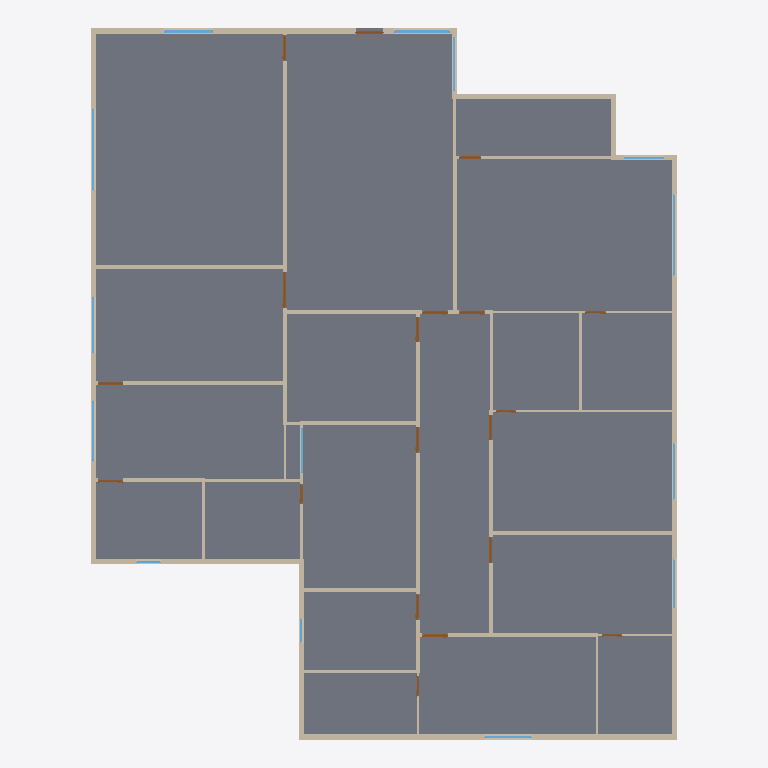
Plan cut of the same IFC building model at storey 'GROUND FLOOR' (level 0.00 m, cut at 1.40 m), seen from above with north up, elements coloured by IFC class: 37 walls (beige), 19 doors (brown), 14 windows (light blue), 1 slab (grey). Cut surfaces are drawn darker.
Extent 21.6 m × 26.2 m × 3.2 m (x, y, z). Storeys (1): GROUND FLOOR at 0.00 m. Elements (75): 37 IfcWall, 19 IfcDoor, 18 IfcWindow, 1 IfcSlab.

HEADER;
FILE_DESCRIPTION(('ViewDefinition[DesignTransferView]'),'2;1');
FILE_NAME('/dev/null','2026-11-20T08:28:29+05:30',(''),(''),'IfcOpenShell 0.9.0.post1','IfcOpenShell 0.9.0.post1','Nobody');
FILE_SCHEMA(('IFC4'));
ENDSEC;
DATA;
#1=IFCPROJECT('3LlO9ejXH6fgZGiwJpaIjH',$,'VILLA 8000',$,$,$,$,(#10),#5);
#12=IFCSITE('17gOJdN7L1cQBodwTIgRSL',$,'Site',$,$,$,$,$,$,$,$,$,$,$);
#13=IFCBUILDING('24j7N8SuTChfmM6Oovo_uP',$,'VILLA 8000',$,$,$,$,$,$,$,$,$);
#16=IFCBUILDINGSTOREY('11dbWjHmr4AO2R4MJwlUsh',$,'GROUND FLOOR',$,$,$,$,$,$,0.0);
#4981=IFCSLAB('3lQK_vt6D7mvwNJP$ilisX',$,'GROUND SLAB',$,$,#4992,#4987,$,.FLOOR.);
#445=IFCWALL('12DAfQsNv4TA4oixLQ0K77',$,'W017',$,$,#456,#451,$,$);
#28=IFCWALL('3PR0c6NLXEIhjaq7NmV941',$,'W001',$,$,#40,#34,$,$);
#965=IFCWALL('0Owb_PM9jFSQbDHkhQpC5V',$,'W037',$,$,#976,#971,$,$);
#471=IFCWALL('1wbmyAG3XDUhidUC7qdpux',$,'W018',$,$,#482,#477,$,$);
#81=IFCWALL('3_XDrRZLj6deSNoOqs9ecB',$,'W003',$,$,#92,#87,$,$);
#185=IFCWALL('35uB9ghpfFRwVqokOHQUOE',$,'W007',$,$,#196,#191,$,$);
#835=IFCWALL('0HYSV92wD5cxQ0ZhXLBhq$',$,'W032',$,$,#846,#841,$,$);
#159=IFCWALL('2QTHqU_NLB0QNpKKEmhm8Y',$,'W006',$,$,#170,#165,$,$);
#497=IFCWALL('0jKP54O0j4kQrjI3YrlUwI',$,'W019',$,$,#508,#503,$,$);
#575=IFCWALL('3NLOsGx0T9qRVt5ArNfody',$,'W022',$,$,#586,#581,$,$);
#809=IFCWALL('1XXbAZYFjF4R06OkdVyrPO',$,'W031',$,$,#820,#815,$,$);
#341=IFCWALL('12bxtIrRDESRWanZLarVUn',$,'W013',$,$,#352,#347,$,$);
#653=IFCWALL('1BUkGm$qH2vvj6AY0erzrh',$,'W025',$,$,#664,#659,$,$);
#289=IFCWALL('0Lnxscwir2DfzH34_NPj8f',$,'W011',$,$,#300,#295,$,$);
#887=IFCWALL('3I5kOymAf1ox6EuplGZv70',$,'W034',$,$,#898,#893,$,$);
#601=IFCWALL('0wqTtsqx5CtP8lWkAooPeU',$,'W023',$,$,#612,#607,$,$);
#731=IFCWALL('2rg$_MuSzElhNe$EHMNUg2',$,'W028',$,$,#742,#737,$,$);
#861=IFCWALL('1WX_P30WbCwfbdETLXGk0u',$,'W033',$,$,#872,#867,$,$);
#523=IFCWALL('0BgQO_2in8Ohrw5nGASczn',$,'W020',$,$,#534,#529,$,$);
#939=IFCWALL('1rPMDlIcH82efTKShI_s1o',$,'W036',$,$,#950,#945,$,$);
#419=IFCWALL('1kAEtrU8X40eaILMHFYyfu',$,'W016',$,$,#430,#425,$,$);
#757=IFCWALL('0_wKxm32L4uv7W7xLofoP$',$,'W029',$,$,#768,#763,$,$);
#679=IFCWALL('3En2EEvZ1FePFyEyWMX2m6',$,'W026',$,$,#690,#685,$,$);
#627=IFCWALL('0uwletOrb2FxYxzKIclAlc',$,'W024',$,$,#638,#633,$,$);
#315=IFCWALL('0misuhoDT6whNDnmelzDI3',$,'W012',$,$,#326,#321,$,$);
#367=IFCWALL('11mlirfMjCRBY4_B51dQzo',$,'W014',$,$,#378,#373,$,$);
#133=IFCWALL('0vMHq2ORD2Zx$gkvfNTeaM',$,'W005',$,$,#144,#139,$,$);
#783=IFCWALL('3WH4V7mbj8IgKSAzMHUhNE',$,'W030',$,$,#794,#789,$,$);
#55=IFCWALL('3V9V9i2BT2AAmGKuMs08YS',$,'W002',$,$,#66,#61,$,$);
#237=IFCWALL('3PLsasRa9D4O1YPbaqPuXG',$,'W009',$,$,#248,#243,$,$);
#393=IFCWALL('3PmXUfqUD5NBgn_b33TgAD',$,'W015',$,$,#404,#399,$,$);
#549=IFCWALL('3bo4Aa6_vAJRc3PJZLP837',$,'W021',$,$,#560,#555,$,$);
#263=IFCWALL('0gIcAyi2v0IhhvnU66cvU0',$,'W010',$,$,#274,#269,$,$);
#3908=IFCWINDOW('0Guehc76XFHurfPEEA7U2V',$,'w11',$,$,#3919,#3914,$,1500.0,2050.0,$,$,$);
#3118=IFCWINDOW('3YXrW6v5r5gQ5yNx$6XcfQ',$,'w1',$,$,#3129,#3124,$,1500.0,3000.0,$,$,$);
#4145=IFCWINDOW('24_cAyF290j8$BRMVW3MQR',$,'w14',$,$,#4156,#4151,$,1500.0,3000.0,$,$,$);
#4224=IFCWINDOW('2Iq3rg0b9ESP1$I3f$5z8K',$,'w15',$,$,#4235,#4230,$,1500.0,1800.0,$,$,$);
#4066=IFCWINDOW('1jAf1BVn5BKgBtjr1V4zlr',$,'w13',$,$,#4077,#4072,$,1200.0,2200.0,$,$,$);
#107=IFCWALL('1l2aNdL7HE2RT75OfDvmmK',$,'W004',$,$,#118,#113,$,$);
#3671=IFCWINDOW('3b8ntBOT1C2ORgEv7bkFnF',$,'w8',$,$,#3682,#3677,$,1500.0,2100.0,$,$,$);
#4461=IFCWINDOW('2sFliu1h1229EjvmEhDrjB',$,'w18',$,$,#4472,#4467,$,1500.0,2050.0,$,$,$);
#2821=IFCDOOR('1bboPua_57Ow_E05h7VEvM',$,'d17',$,$,#2832,#2827,$,2100.0,1350.0,$,$,$);
#913=IFCWALL('3Kg7Bi4TDCzh3eaWcoj$lJ',$,'W035',$,$,#924,#919,$,$);
#3987=IFCWINDOW('1HcZOv9lrECOZVPnTWFdEs',$,'w12',$,$,#3998,#3993,$,1500.0,2000.0,$,$,$);
#3355=IFCWINDOW('3mkVtww$9CIBMMq6jK8YLW',$,'w4',$,$,#3366,#3361,$,1500.0,1800.0,$,$,$);
#211=IFCWALL('3aGLJyKFHESvcpWQhms1xA',$,'W008',$,$,#222,#217,$,$);
#3750=IFCWINDOW('0iAStnAGTDVBHIJnAh1kLZ',$,'w9',$,$,#3761,#3756,$,1500.0,1750.0,$,$,$);
#3513=IFCWINDOW('1DL42HGM12vP5iJY5rJg58',$,'w6',$,$,#3524,#3519,$,1500.0,1650.0,$,$,$);
#1077=IFCDOOR('1pp9ktesL4ixhevEIZylld',$,'d1',$,$,#1088,#1083,$,2400.0,1000.0,$,$,$);
#3197=IFCWINDOW('0UbWZIEIn67gVtIMDYV1Io',$,'w2',$,$,#3208,#3203,$,1500.0,1500.0,$,$,$);
#1731=IFCDOOR('2wnUbpqun4QgMyflYsT0Eg',$,'d7',$,$,#1742,#1737,$,2100.0,950.0,$,$,$);
#2167=IFCDOOR('2JVZP2SrHC_B_vFuDG3CSN',$,'d11',$,$,#2178,#2173,$,2100.0,950.0,$,$,$);
#2494=IFCDOOR('2rsHyDurD7HAWNPy32HaHK',$,'d14',$,$,#2505,#2500,$,2100.0,950.0,$,$,$);
#2603=IFCDOOR('10g$Sm3jz4w8l9WiA0QVcM',$,'d15',$,$,#2614,#2609,$,2100.0,950.0,$,$,$);
#3039=IFCDOOR('2D_jTwvbf1o8jx6aLvLvvk',$,'d19',$,$,#3050,#3045,$,2100.0,950.0,$,$,$);
#1186=IFCDOOR('10u6e$oR58H9eQYQ3aobQi',$,'d2',$,$,#1197,#1192,$,2100.0,950.0,$,$,$);
#2930=IFCDOOR('0GThRYVf18i8UCdezukkpT',$,'d18',$,$,#2941,#2936,$,2100.0,950.0,$,$,$);
#1513=IFCDOOR('3Eok9V0dD0Se7VGUaDAlOt',$,'d5',$,$,#1524,#1519,$,2100.0,950.0,$,$,$);
#1949=IFCDOOR('2kyIHBjAv5euoecwOd$JuZ',$,'d9',$,$,#1960,#1955,$,2100.0,950.0,$,$,$);
#2385=IFCDOOR('3s9eOQvK9CCuqD7dZ99XDV',$,'d13',$,$,#2396,#2391,$,2100.0,950.0,$,$,$);
#1404=IFCDOOR('2OU5fp_wH0sAB6P$DyMVMk',$,'d4',$,$,#1415,#1410,$,2100.0,800.0,$,$,$);
#1840=IFCDOOR('3tBx8IuwL6pebubapCkYj8',$,'d8',$,$,#1851,#1846,$,2100.0,750.0,$,$,$);
#2712=IFCDOOR('0damfqF6r0L88xDokqUiLf',$,'d16',$,$,#2723,#2718,$,2100.0,950.0,$,$,$);
#4382=IFCWINDOW('3W14uTCKT2ww4AaCuLKxTB',$,'w17',$,$,#4393,#4388,$,1500.0,900.0,$,$,$);
#4303=IFCWINDOW('17XjOyJP1A49YLvkd54Ob3',$,'w16',$,$,#4314,#4309,$,1500.0,900.0,$,$,$);
#1295=IFCDOOR('1oRPEQ9Fz4NPHUf1dPDIf1',$,'d3',$,$,#1306,#1301,$,2100.0,750.0,$,$,$);
#1622=IFCDOOR('1$gCAVxUL2$9Y2rH_aLBo6',$,'d6',$,$,#1633,#1628,$,2100.0,750.0,$,$,$);
#2058=IFCDOOR('3ZudvBjAv1GRaITJLnVKhW',$,'d10',$,$,#2069,#2064,$,2100.0,750.0,$,$,$);
#2276=IFCDOOR('1VTVPZqyX6WQ8iawt8wksD',$,'d12',$,$,#2287,#2282,$,2100.0,750.0,$,$,$);
#705=IFCWALL('10Yas2Zab8WOdm4ik8GyW3',$,'W027',$,$,#716,#711,$,$);
ENDSEC;
